Image classification data set "dataset" (aliefpg/ml-1 on GitHub). Class labels (3): air, anggur, apel.

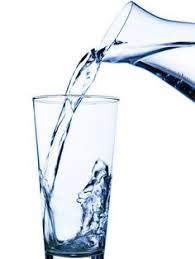
Label: air

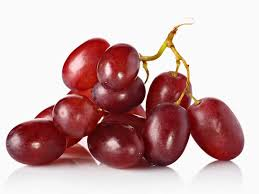
Label: anggur

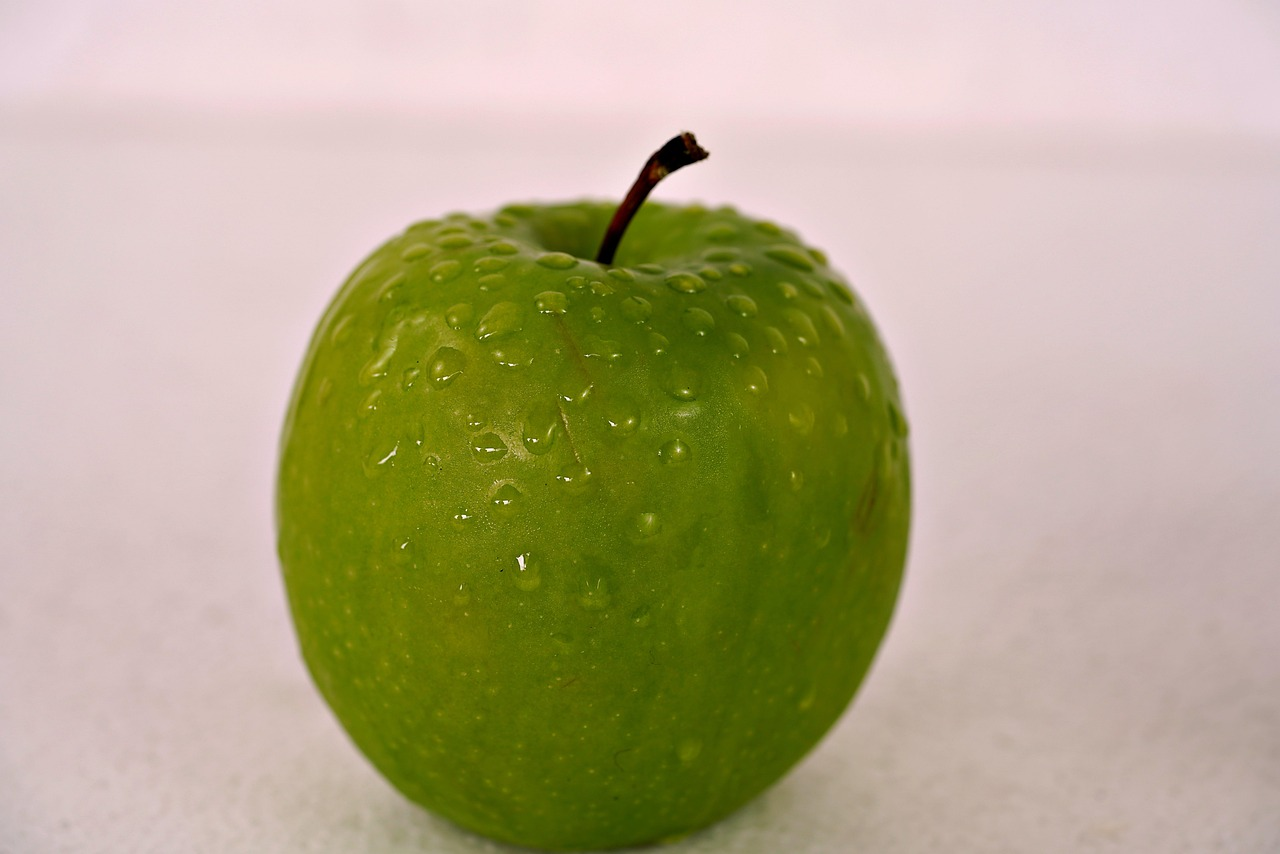
Label: apel

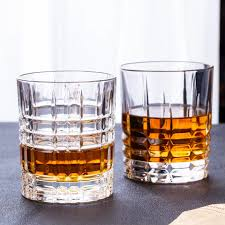
Label: air

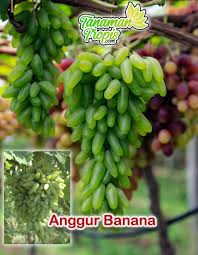
Label: anggur

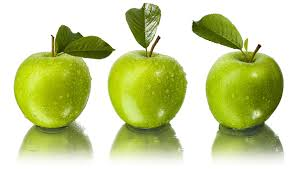
Label: apel
